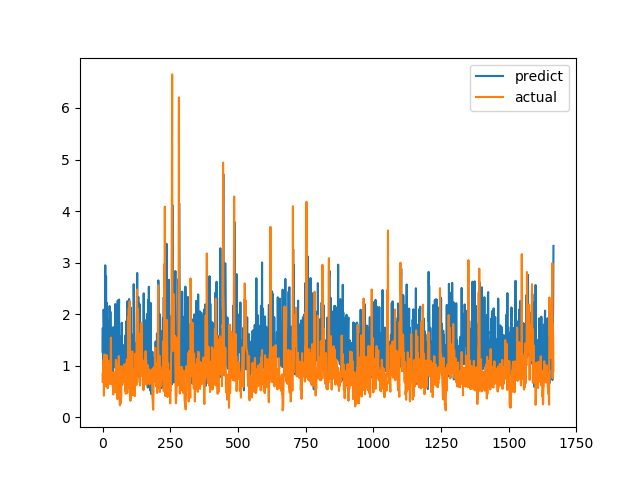

The data file committed next to this chart (first rows):
predict, actual
1.271, 0.6915
1.732, 0.8558
0.9882, 0.7094
1.05, 1.015
2.088, 1.116
1.767, 0.4183
0.6085, 1.002
1.091, 1.219
1.338, 1.143
0.8569, 0.6528
2.948, 0.6747
2.283, 0.601
1.082, 0.6695
2.737, 0.6538
0.913, 0.7814
2.221, 1.206
1.041, 0.8469
1.757, 0.8286
1.409, 0.6482
1.886, 0.5624
1.538, 0.7183
0.8261, 1.1
0.8994, 0.9542
1.474, 0.729
0.7211, 0.6694
1.104, 0.8631
2.158, 0.6465
1.425, 0.8223
1.123, 0.9236
2.048, 0.8301
1.344, 1.067
1.352, 1.546
1.531, 0.6827
1.29, 0.6386
1.732, 0.6464
0.8184, 0.6881
1.091, 0.7274
0.705, 0.65
0.982, 0.8694
1.404, 0.4409
1.749, 0.4519
0.9582, 0.7575
1.507, 0.4952
1.329, 0.6851
1.234, 0.7244
1.407, 0.8654
1.607, 0.74
2.197, 0.8071
1.534, 0.8204
1.304, 1.114
1.244, 1.109
0.9903, 0.4751
1.67, 1.039
1.603, 0.9458
1.208, 0.7878
0.9468, 0.3505
2.265, 0.9368
1.662, 0.9868
1.215, 0.647
1.273, 1.03
... 1,606 more rows
